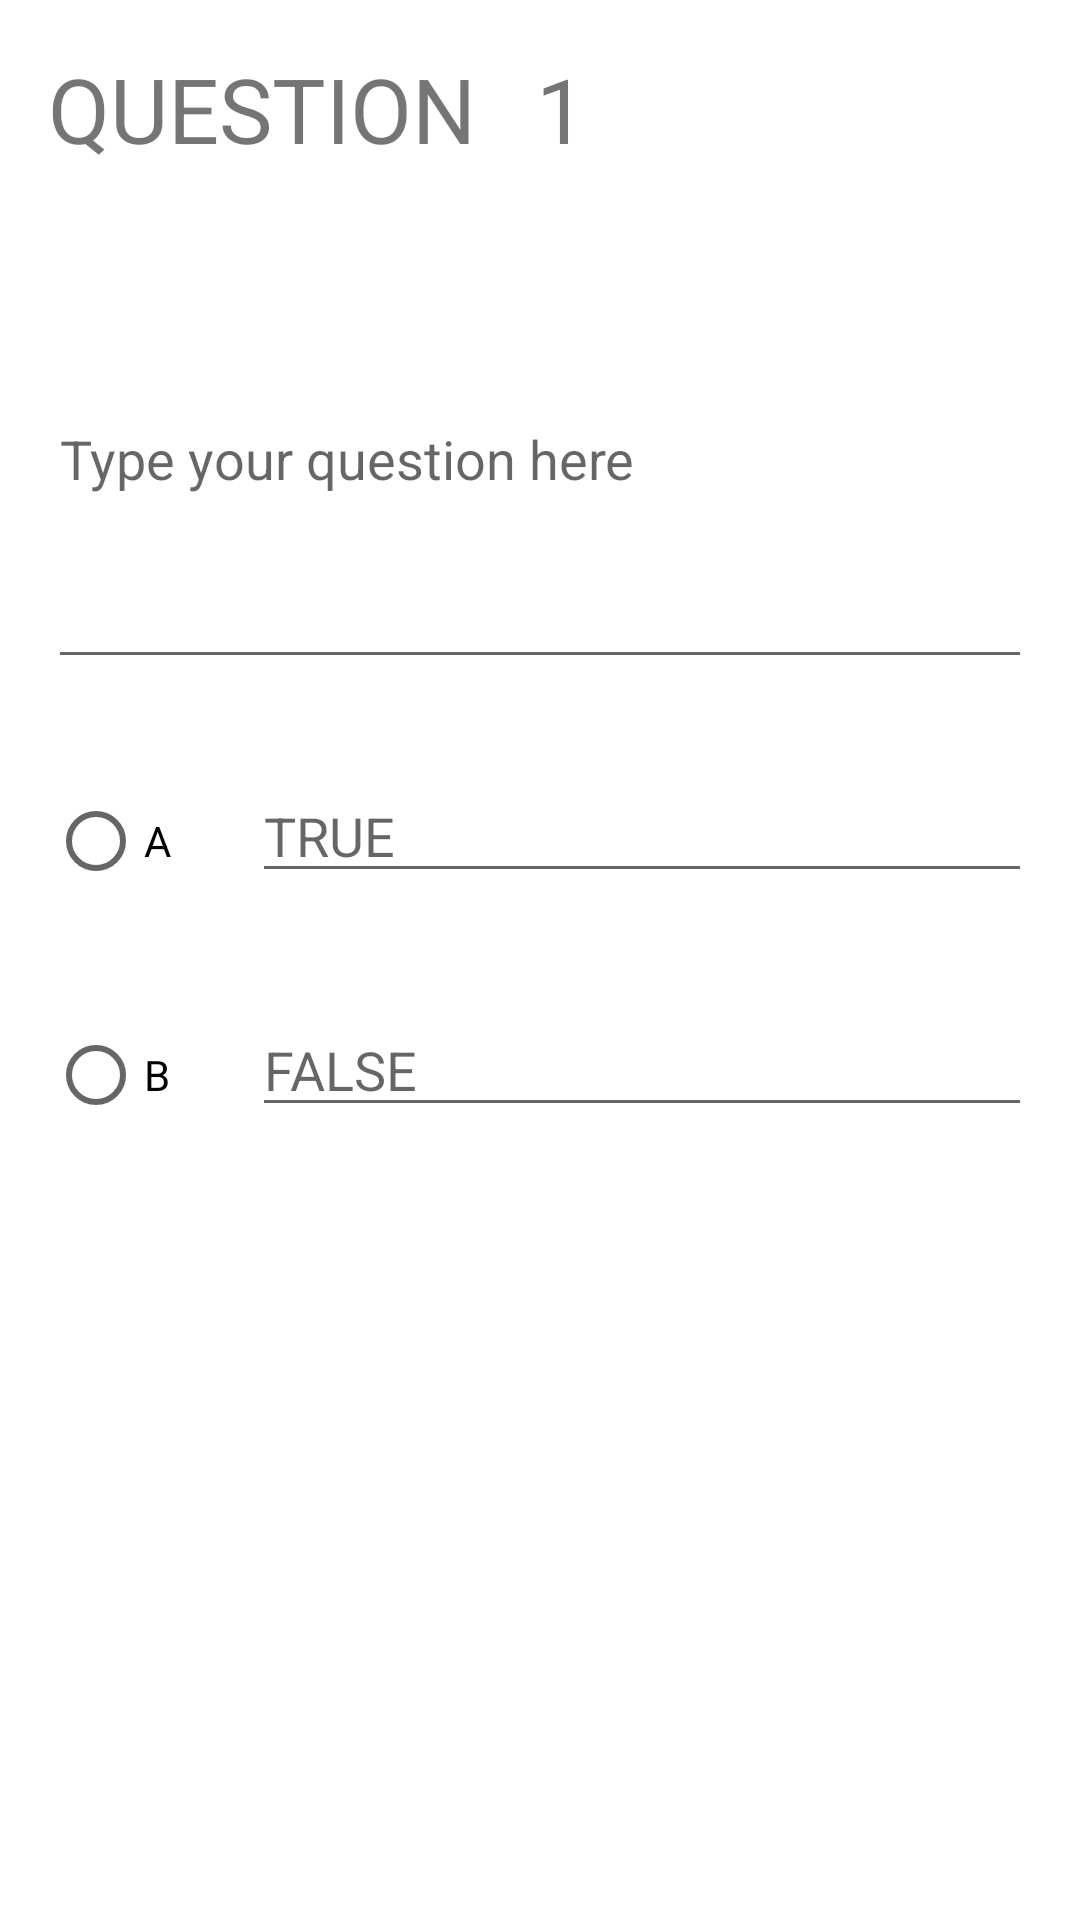

Write the Android layout XML for this screen, with the resource values it uses.
<!-- AndroidManifest.xml: application theme Theme.True_false -->
<!-- res/layout/content_create_quiz.xml -->
<?xml version="1.0" encoding="utf-8"?>
<RelativeLayout
    xmlns:android="http://schemas.android.com/apk/res/android"
    android:layout_width="match_parent"
    android:layout_height="match_parent"
    android:paddingBottom="16dp"
    android:paddingLeft="16dp"
    android:paddingRight="16dp"
    android:paddingTop="16dp">


    <ScrollView
        android:layout_width="match_parent"
        android:layout_height="match_parent"
        android:id="@+id/scrollView"
        android:layout_alignParentTop="true"
        android:layout_centerHorizontal="true"
        android:fillViewport="true">

        <LinearLayout
            android:orientation="vertical"
            android:layout_width="match_parent"
            android:layout_height="wrap_content"
            android:weightSum="1"
            android:layout_alignParentBottom="true"
            android:layout_alignParentRight="true"
            android:layout_alignParentEnd="true">


            <LinearLayout
                android:layout_width="match_parent"
                android:layout_height="wrap_content"
                android:layout_marginBottom="20dp"
                android:orientation="horizontal">

                <TextView
                    android:layout_width="wrap_content"
                    android:layout_height="wrap_content"
                    android:id="@+id/textView3"
                    android:text="QUESTION"
                    android:textSize="30sp"
                    android:layout_marginEnd="20dip"/>

                <TextView
                    android:layout_width="156dp"
                    android:layout_height="wrap_content"
                    android:id="@+id/questionNumber"
                    android:layout_marginEnd="291dp"
                    android:text="1"
                    android:textSize="30sp"/>

            </LinearLayout>
            <EditText
                android:layout_width="match_parent"
                android:layout_height="150dp"
                android:id="@+id/questionView"
                android:layout_marginBottom="30sp"
                android:hint="Type your question here" />

            <LinearLayout
                android:layout_width="match_parent"
                android:layout_height="wrap_content"
                android:layout_marginBottom="30dp"
                android:weightSum="1">
                <RadioButton
                    android:layout_width="wrap_content"
                    android:layout_height="wrap_content"
                    android:text="A"
                    android:id="@+id/aRadio" />

                <EditText
                    android:inputType="text"
                    android:layout_width="match_parent"
                    android:layout_height="wrap_content"
                    android:hint="TRUE"
                    android:id="@+id/aText"
                    android:layout_marginStart="20sp" />

            </LinearLayout>
            <LinearLayout
                android:layout_width="match_parent"
                android:layout_height="wrap_content"
                android:layout_marginBottom="30sp"
                android:weightSum="1">


                <RadioButton
                    android:layout_width="wrap_content"
                    android:layout_height="wrap_content"
                    android:text="B"
                    android:id="@+id/bRadio" />

                <EditText
                    android:inputType="text"
                    android:layout_width="match_parent"
                    android:layout_height="wrap_content"
                    android:hint="FALSE"
                    android:id="@+id/bText"
                    android:layout_marginStart="20sp" />

            </LinearLayout>


        </LinearLayout>
    </ScrollView>
</RelativeLayout>
<!-- resources referenced by this layout -->
<resources>
  <style name="Theme.True_false" parent="Theme.MaterialComponents.DayNight.DarkActionBar">
          
          <item name="colorPrimary">@color/purple_500</item>
          <item name="colorPrimaryVariant">@color/purple_700</item>
          <item name="colorOnPrimary">@color/white</item>
          
          <item name="colorSecondary">@color/teal_200</item>
          <item name="colorSecondaryVariant">@color/teal_700</item>
          <item name="colorOnSecondary">@color/black</item>
          
          <item name="android:statusBarColor" tools:targetApi="l">?attr/colorPrimaryVariant</item>
          
      </style>
  <!-- not gathered from this repository: default colours our renderer supplied (Android Studio template values) -->
  <color name="purple_500">#FF6200EE</color>
  <color name="purple_700">#FF3700B3</color>
  <color name="teal_200">#FF03DAC5</color>
  <color name="teal_700">#FF018786</color>
  <color name="black">#FF000000</color>
  <color name="white">#FFFFFFFF</color>
</resources>
